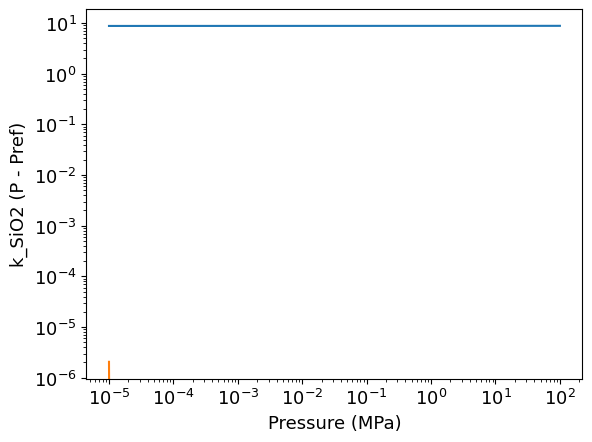
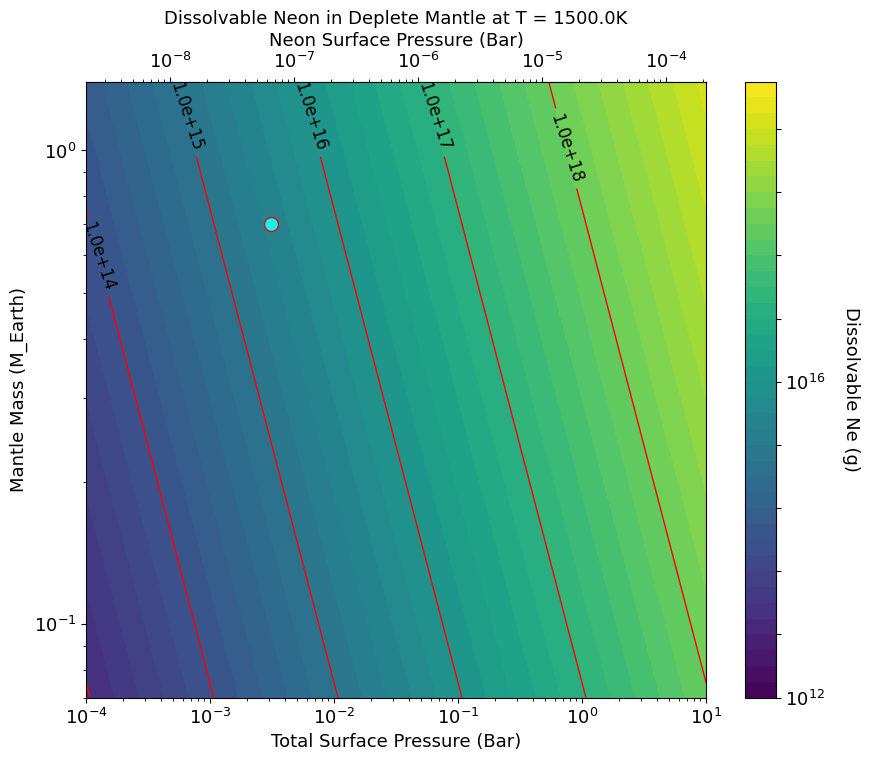
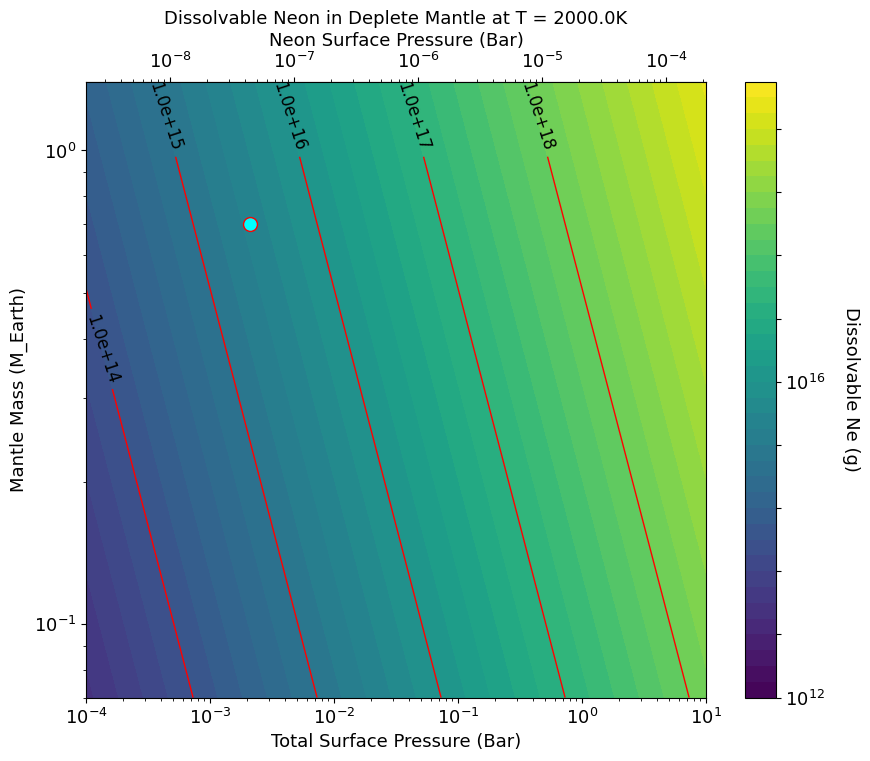
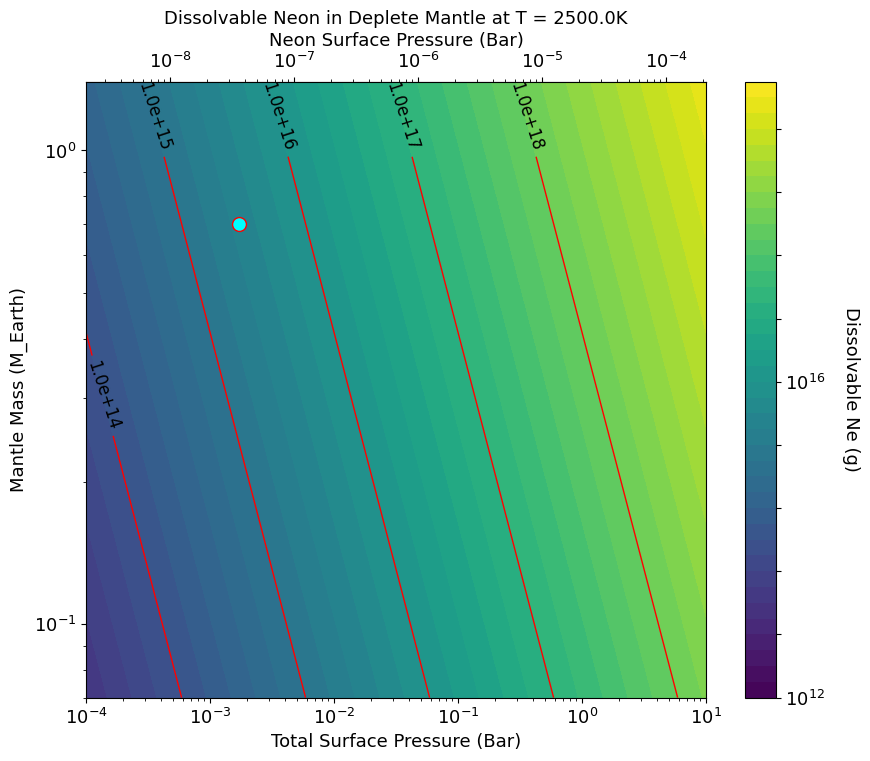
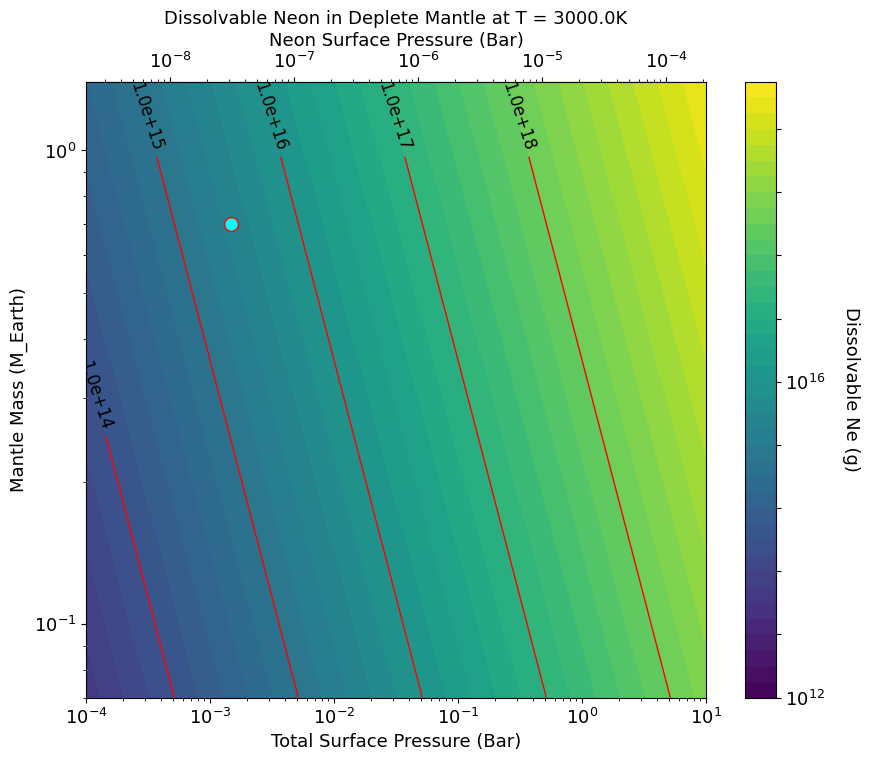
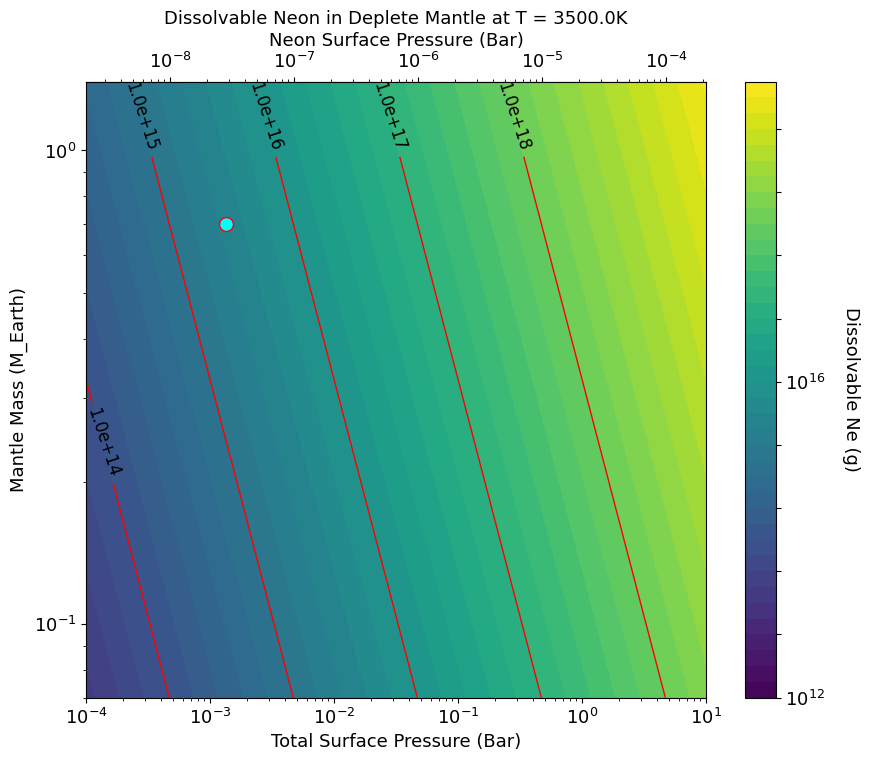

These charts were generated, in order, by the following Python code:
import numpy as np
import matplotlib.pyplot as plt
import matplotlib
from matplotlib import ticker, cm, colors

SMALL_SIZE = 13
matplotlib.rc('font', size=SMALL_SIZE, family='Arial')
matplotlib.rc('axes', titlesize=SMALL_SIZE)

hfont = {'fontname': 'Helvetica'}


alpha_Ne = 0.401
beta_Ne = -43.36
nu_ca = 13.30
nu_ca_MgO = 7.57
nu_s = -7.18
nu_s_MgO = -2.2
lambda_sio2 = -770.13
lambda_MgO = 2118.9
k_sio2 = -2.06e-6
k_MgO = 4.7e-5
V_Ne = 26.5
Mol_SiO2 = 60.09
Mol_MgO = 40.3
T_ref = 1300  # degree
P_ref = 0.1  # MPa


def lnk_Ne_Earth(T, P):
    mol_sio2 = 0.446
    mol_MgO = 0.554
    fun = nu_ca*mol_sio2 + nu_ca_MgO*mol_MgO + nu_s + (lambda_sio2* mol_sio2 + mol_MgO*lambda_MgO) * (1 / T - 1 / T_ref) + (k_sio2*mol_sio2 + k_MgO*mol_MgO) * (P - P_ref) * 10
    result = alpha_Ne * (100 - 100 / (49.14 * 112.33 / 271.85) * fun) + beta_Ne
    return result, fun

def lnk_Ne(T, P):
    fun = nu_ca + nu_s + lambda_sio2 * (1 / T - 1 / T_ref) + k_sio2 * (P - P_ref) * 10
    result = alpha_Ne * (100 - 100 / (Mol_SiO2 * 107.67 / 240.36) * fun) + beta_Ne
    return result, fun


T_test = np.linspace(1000, 2000, 100)
P_test = np.linspace(1e-5, 100, 1000)
plt.plot(P_test,-lnk_Ne_Earth(1700, P_test)[0])
plt.xscale('log')
plt.yscale('log')
plt.xlabel('Pressure (MPa)')
plt.ylabel('-ln(Ne)')
plt.savefig(f"Pressure-solubility constant", dpi=300, bbox_inches='tight')
plt.show()

plt.plot(P_test, k_sio2 * (P_test - P_ref) * 10)
plt.xscale('log')
#plt.yscale('log')
plt.xlabel('Pressure (MPa)')
plt.ylabel('k_SiO2 (P - Pref)')
plt.savefig(f"Pressure-k_SiO2", dpi=300, bbox_inches='tight')
#plt.show()

M_Earth = 5.972e+27



# actual Ne_reservoir: 64.5e15, we want to see the core_mass and pressure to dissolve other amount of Ne.

# from Iacono-Marziano paper #the henry constant
x_Ne = 2.1e-5  # from Olsen paper #molar ratio

N = 600
P_new = np.logspace(-4, 1, N) #in bar
P_Mpa_new = P_new / 10  #in MPa
M_co = np.logspace(-1, 0.3, N) * 0.7

M_Ne = 20.1797


# total_mole = np.asarray(Ne_reserve)/M_Ne/x_Ne #mol
# total_mole_mass = x_H2*total_mole*M_H2 + x_He*total_mole*M_He + x_Ne*total_mole*M_Ne

def N_to_surf(x):
    return x/x_Ne

def surf_to_N(x):
    return x*x_Ne

def Ne_Plot(T):

    def Ne_res(M_core, P):
        # Ne_con = 3.42e-14
        S_Ne = np.exp(-lnk_Ne_Earth(T, P)[0])
        #print(S_Ne)
        return M_core * P / S_Ne * x_Ne * 5.972e+24 * 1000  # g

    Mean_S_Ne = np.mean(np.exp(-lnk_Ne_Earth(T, P_Mpa_new)[0]))

    X, Y = np.meshgrid(M_co, P_Mpa_new)
    Z = Ne_res(X, Y)

    #print(Z)

    X_2, Y_2 = np.meshgrid(M_co, P_new)

    fig, ax = plt.subplots(figsize=(10, 8), dpi=80)
    origin = 'lower'

    # lev_exp = np.arange(np.floor(np.log10(Z.min())-1), np.ceil(np.log10(Z.max())+1))
    lev_exp = np.arange(12, 20, 0.2)
    levs = np.power(10, lev_exp)
    cs = ax.contourf(Y_2, X, Z, levs, norm=colors.LogNorm())
    # cs = ax.contourf(X, Y, Z, locator=ticker.LogLocator(), cmap=cm.PuBu_r)
    ax.set_xlabel('Total Surface Pressure (Bar)')
    ax.set_ylabel('Mantle Mass (M_Earth)')
    ax.set_yscale('log')
    ax.set_xscale('log')

    ee = np.arange(11, 19, 1)
    levss = np.power(10., ee)

    CS4 = ax.contour(Y_2, X, Z, levss,
                     colors=('red',),
                     linewidths=(1,),
                     origin=origin)

    Ne_con = 3.42e-14
    Ne_total = 2.735 * 10 ** (15)  # g #Ne_con*M_co*M_Ne*5.972e+27
    # Ne_pre =Ne_total/M_co*k_Ne_1500/x_Ne/5.972e27*1e-5
    Ne_ATM = Ne_con * M_Ne * 5.972e+27  # g
    Earth_Pres = Ne_ATM * Mean_S_Ne / x_Ne / 5.972e27 * 10
    # print(f'{Ne_ATM:.3e}')
    print(f'{Earth_Pres:.3e}')

    plt.plot(Earth_Pres, 0.7, marker="o", markersize=10, markeredgecolor="red", markerfacecolor="aqua")

    # manual_locations = [(-1, -1.4), (-0.62, -0.7), (-2, 0.5), (1.7, 1.2), (2.0, 1.4), (2.4, 1.7)]

    ax.set_title(f'Dissolvable Neon in Deplete Mantle at T = {T+ 273.15}K')
    ax.clabel(CS4, fmt='%2.1e', colors='black', fontsize=12)

    secax = ax.secondary_xaxis('top', functions=( surf_to_N,N_to_surf))
    secax.set_xlabel('Neon Surface Pressure (Bar)')

    cbar = fig.colorbar(cs)
    cbar.ax.get_yaxis().labelpad = 25
    cbar.ax.set_ylabel('Dissolvable Ne (g)', rotation=270)
    print(T)
    T_out = T
    plt.savefig(f"Bulk_Contour_Core_mass for Reservoir at T = {T  + 273.15}K.png", dpi=300, bbox_inches='tight')
    plt.show()


T_list = [1226.85, 1726.85, 2226.85, 2726.85, 3226.85]

for i in range(len(T_list)):
    Ne_Plot(T_list[i])

print(1/k_sio2)